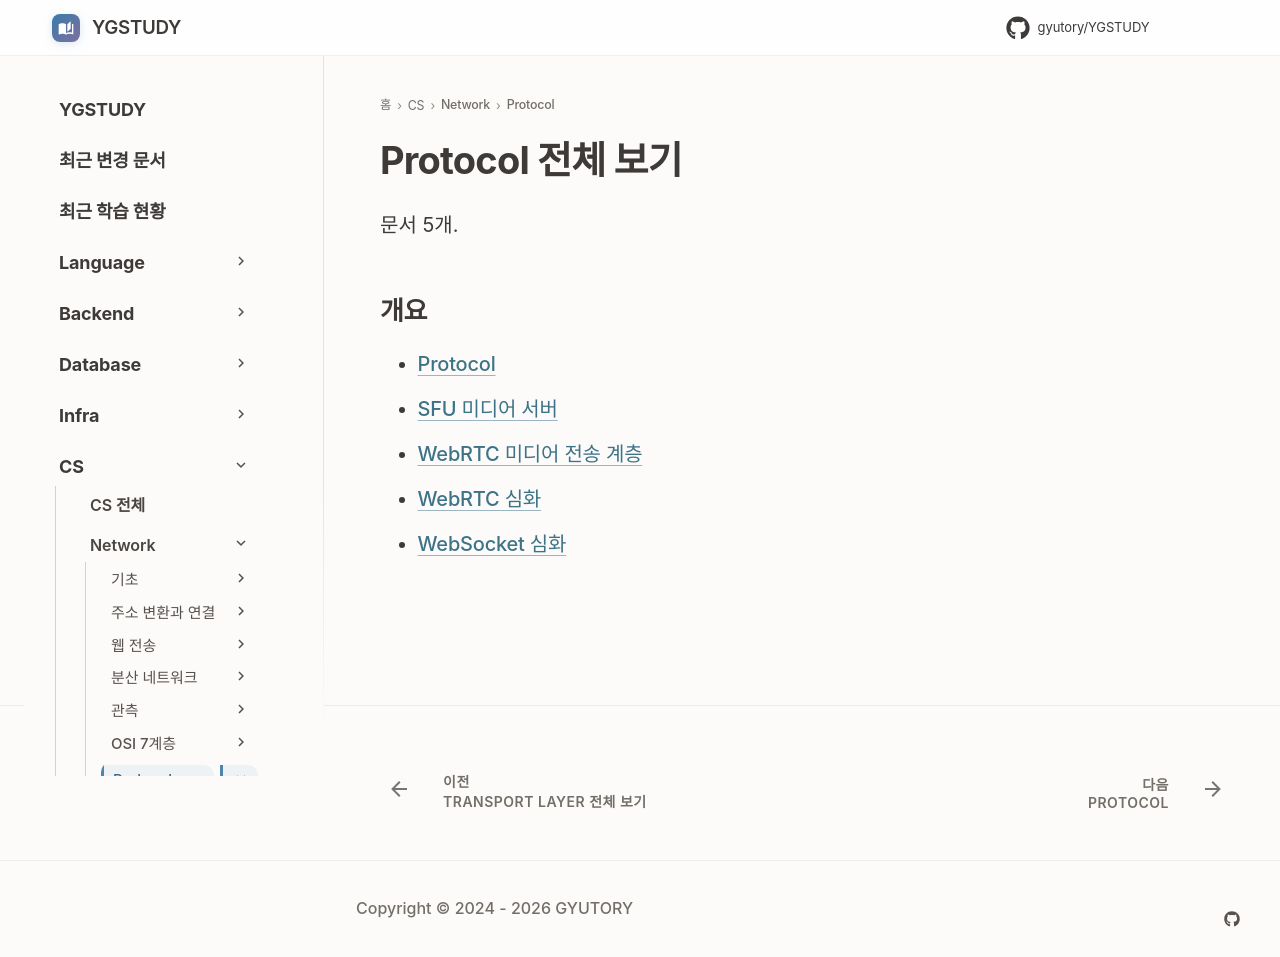

repository: GYUTORY/YGSTUDY · page: Network/Protocol/index.html · generator: mkdocs

---
title: Protocol 전체 보기
tags: []
hide:
  - toc
updated: 2026-11-28
---

<!-- AUTO-SECTION-INDEX: tools/section_index.py 가 빌드마다 다시 만든다. 직접 고치지 말 것. -->

# Protocol 전체 보기

문서 5개.

## 개요

- [Protocol](Protocol.md)
- [SFU 미디어 서버](SFU_Media_Server.md)
- [WebRTC 미디어 전송 계층](Web_RTC_Media_Transport.md)
- [WebRTC 심화](Web_RTC.md)
- [WebSocket 심화](WebSocket.md)
